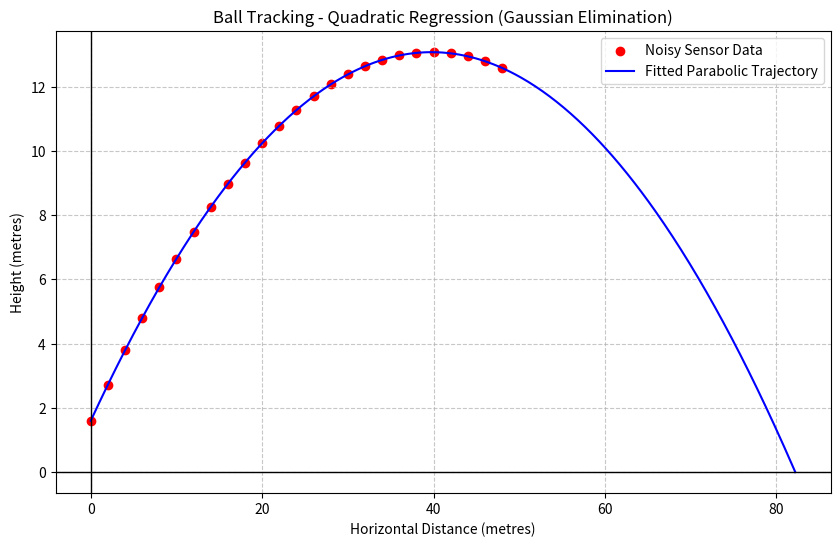

Python code for this plot:
import numpy as np
import matplotlib.pyplot as plt

def gaussian_elimination(A, b):
    n = len(b)
    augmented = np.zeros((n, n + 1))
    for i in range(n):
        for j in range(n):
            augmented[i][j] = A[i][j]
        augmented[i][n] = b[i]

    for col in range(n):
        max_row = col
        for row in range(col + 1, n):
            if abs(augmented[row][col]) > abs(augmented[max_row][col]):
                max_row = row
        temp = augmented[col].copy()
        augmented[col] = augmented[max_row]
        augmented[max_row] = temp

        for row in range(col + 1, n):
            factor = augmented[row][col] / augmented[col][col]
            for j in range(col, n + 1):
                augmented[row][j] = augmented[row][j] - factor * augmented[col][j]

    x = np.zeros(n)
    for i in range(n - 1, -1, -1):
        x[i] = augmented[i][n]
        for j in range(i + 1, n):
            x[i] = x[i] - augmented[i][j] * x[j]
        x[i] = x[i] / augmented[i][i]

    return x

def main():
    x_data = [0, 2, 4, 6, 8, 10, 12, 14, 16, 18, 20, 22, 24, 26, 28, 30, 32, 34, 36, 38, 40, 42, 44, 46, 48]
    y_data = [1.60000, 2.72566, 3.79325, 4.80277, 5.75421, 6.64758, 7.48287, 8.26009, 8.97923,
              9.64030, 10.24330, 10.78822, 11.27507, 11.70385, 12.07455, 12.38717, 12.64173,
              12.83821, 12.97661, 13.05694, 13.07920, 13.04338, 12.94949, 12.79752, 12.58748]

    X = []
    for x in x_data:
        X.append([1, x, x**2])

    X_matrix = np.array(X)
    Y_matrix = np.array(y_data)

    X_T = X_matrix.transpose()
    A = np.dot(X_T, X_matrix)
    b = np.dot(X_T, Y_matrix)

    print("Normal Equation System: A * beta = b")
    print(f"A (X^T X) =\n{A}")
    print(f"b (X^T Y) = {b}")

    beta = gaussian_elimination(A, b)

    c = beta[0]
    b_coeff = beta[1]
    a = beta[2]

    print(f"\nSolved using Gaussian Elimination:")
    print(f"Parabolic Equation: y = {a:.5f}x^2 + {b_coeff:.5f}x + {c:.5f}")

    initial_height = c
    print(f"\na) The height from which the ball left the player's hand: {initial_height:.5f} metres")

    discriminant = (b_coeff**2) - (4 * a * c)
    root1 = (-b_coeff + np.sqrt(discriminant)) / (2 * a)
    root2 = (-b_coeff - np.sqrt(discriminant)) / (2 * a)

    range_estimate = root1 if root1 > 0 else root2
    print(f"b) Estimated range of the ball: {range_estimate:.5f} metres")

    x_curve = np.linspace(min(x_data), range_estimate, 500)
    y_curve = a * x_curve**2 + b_coeff * x_curve + c

    plt.figure(figsize=(10, 6))
    plt.scatter(x_data, y_data, color='red', label='Noisy Sensor Data')
    plt.plot(x_curve, y_curve, color='blue', label='Fitted Parabolic Trajectory')
    plt.title('Ball Tracking - Quadratic Regression (Gaussian Elimination)')
    plt.xlabel('Horizontal Distance (metres)')
    plt.ylabel('Height (metres)')
    plt.axhline(0, color='black', linewidth=1)
    plt.axvline(0, color='black', linewidth=1)
    plt.legend()
    plt.grid(True, linestyle='--', alpha=0.7)
    plt.savefig('q1_output.png', dpi=150, bbox_inches='tight')
    plt.show()

if __name__ == "__main__":
    main()
